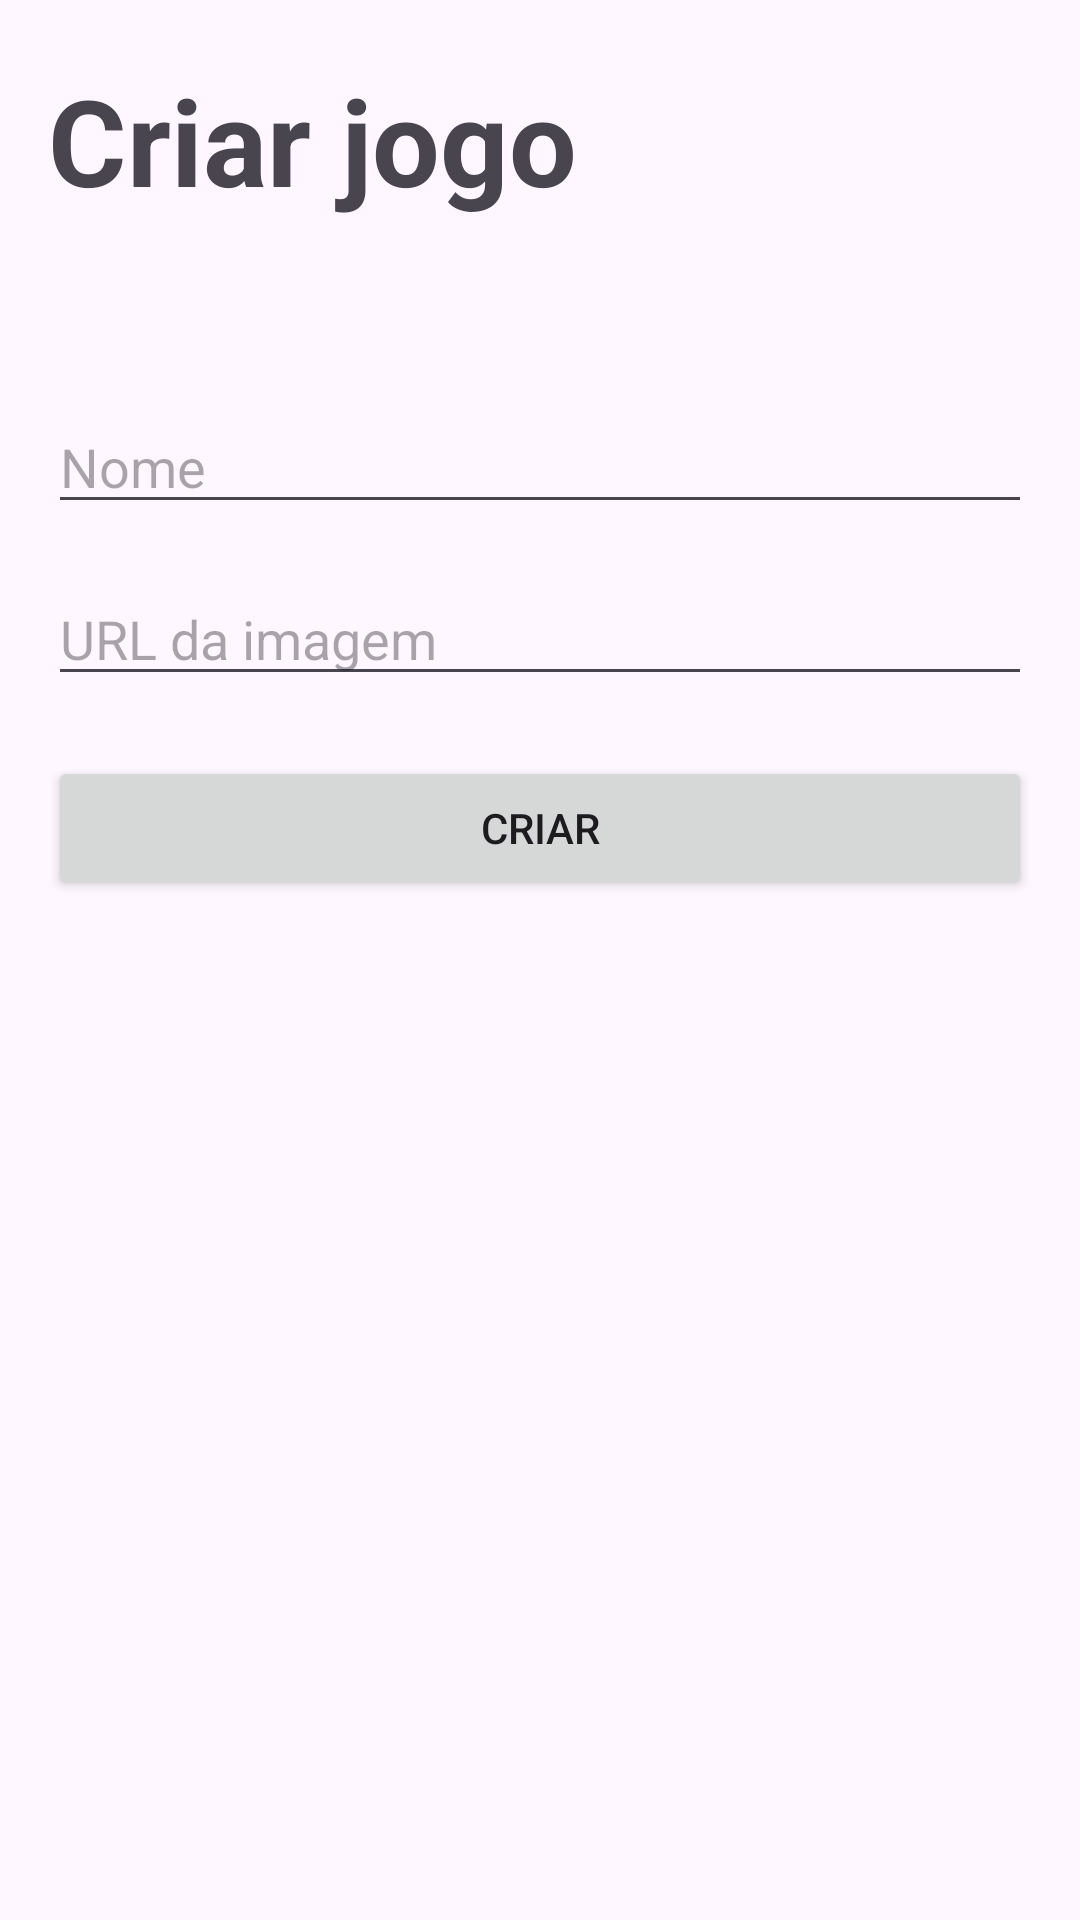

Reconstruct the res/layout file that produces this screen, plus the resources it refers to.
<!-- AndroidManifest.xml: application theme Theme.AppJogatina -->
<!-- res/layout/fragment_create_game.xml -->
<?xml version="1.0" encoding="utf-8"?>
<androidx.constraintlayout.widget.ConstraintLayout xmlns:android="http://schemas.android.com/apk/res/android"
    xmlns:app="http://schemas.android.com/apk/res-auto"
    xmlns:tools="http://schemas.android.com/tools"
    android:id="@+id/frameLayout2"
    android:layout_width="match_parent"
    android:layout_height="match_parent"
    tools:context=".ui.create.CreateGameFragment">

    <TextView
        android:id="@+id/textView"
        android:layout_width="wrap_content"
        android:layout_height="wrap_content"
        android:layout_marginStart="16dp"
        android:layout_marginTop="20dp"
        android:text="Criar jogo"
        android:textSize="40sp"
        android:textStyle="bold"
        app:layout_constraintStart_toStartOf="parent"
        app:layout_constraintTop_toTopOf="parent" />

    <EditText
        android:id="@+id/gameNameInput"
        android:layout_width="0dp"
        android:layout_height="wrap_content"
        android:layout_marginStart="16dp"
        android:layout_marginTop="60dp"
        android:layout_marginEnd="16dp"
        android:ems="10"
        android:hint="Nome"
        android:inputType="text"
        app:layout_constraintEnd_toEndOf="parent"
        app:layout_constraintStart_toStartOf="parent"
        app:layout_constraintTop_toBottomOf="@+id/textView" />

    <EditText
        android:id="@+id/gameImageInput"
        android:layout_width="0dp"
        android:layout_height="wrap_content"
        android:layout_marginStart="16dp"
        android:layout_marginTop="16dp"
        android:layout_marginEnd="16dp"
        android:ems="10"
        android:hint="URL da imagem"
        android:inputType="text"
        app:layout_constraintEnd_toEndOf="parent"
        app:layout_constraintHorizontal_bias="0.0"
        app:layout_constraintStart_toStartOf="parent"
        app:layout_constraintTop_toBottomOf="@+id/gameNameInput" />

    <Button
        android:id="@+id/createButton"
        android:layout_width="0dp"
        android:layout_height="wrap_content"
        android:layout_marginStart="16dp"
        android:layout_marginTop="20dp"
        android:layout_marginEnd="16dp"
        android:text="Criar"
        app:layout_constraintEnd_toEndOf="parent"
        app:layout_constraintStart_toStartOf="parent"
        app:layout_constraintTop_toBottomOf="@+id/gameImageInput" />

</androidx.constraintlayout.widget.ConstraintLayout>
<!-- resources referenced by this layout -->
<resources>
  <style name="Theme.AppJogatina" parent="Base.Theme.AppJogatina" />
  <style name="Base.Theme.AppJogatina" parent="Theme.Material3.DayNight.NoActionBar">
          
          
      </style>
</resources>
